Labelled photos from "data", an image-classification folder in tatiandu/Aprendizaje-Automatico. The possible labels are: capuchin bird, cock of the rock, frigate bird, gang gang cockatoo, go away bird, iwi, TIT MOUSE, umbrella bird.

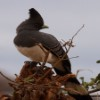
Label: go away bird

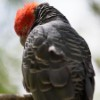
Label: gang gang cockatoo

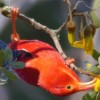
Label: iwi

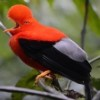
Label: cock of the rock

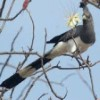
Label: go away bird

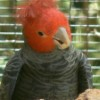
Label: gang gang cockatoo
